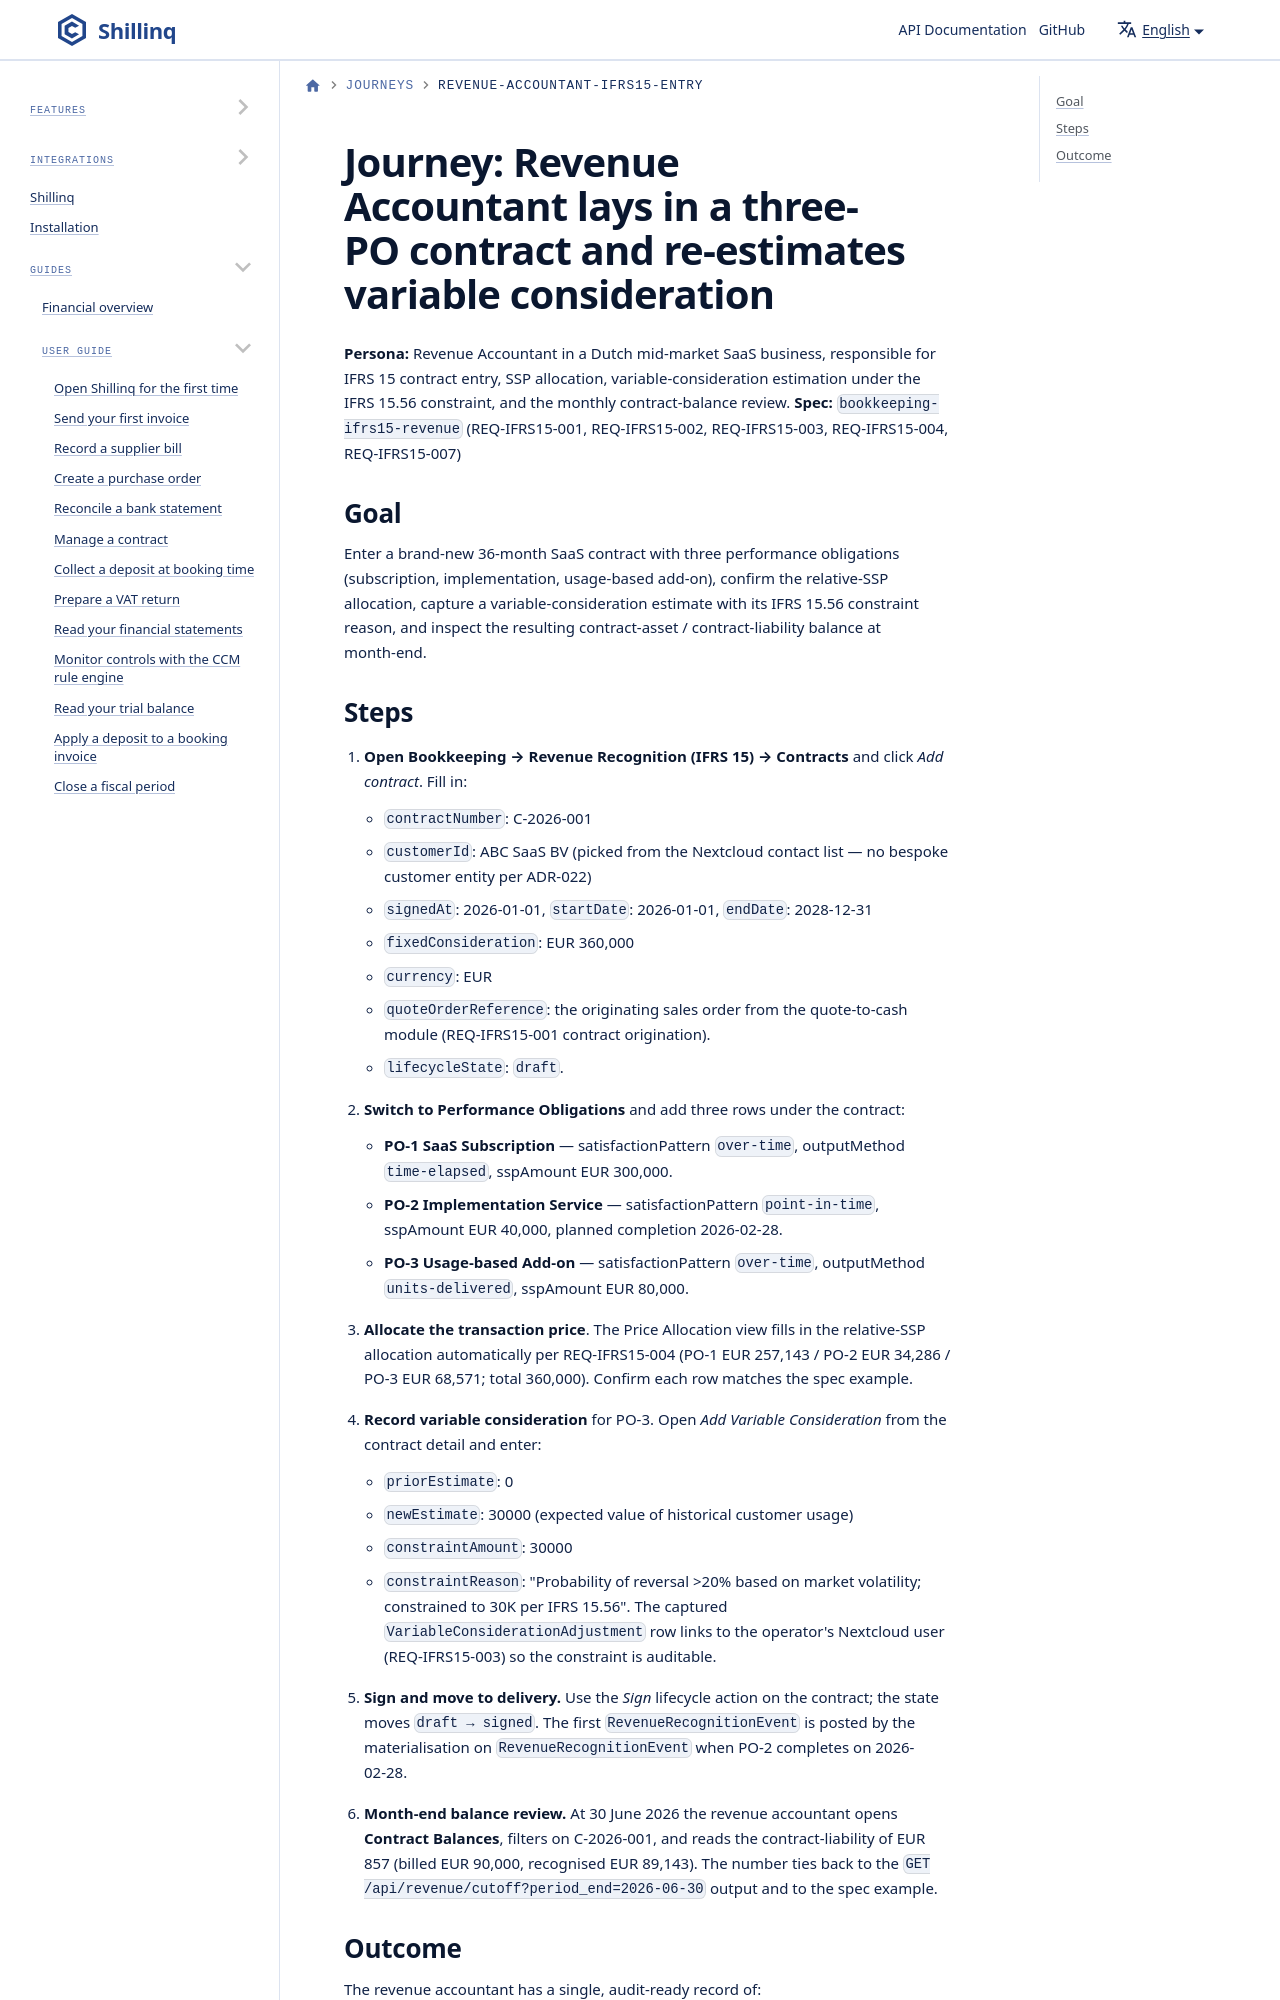

repository: ConductionNL/shillinq · page: docs/journeys/revenue-accountant-ifrs15-entry/index.html · generator: docusaurus

<!--
SPDX-FileCopyrightText: 2026 Conduction B.V. <info@conduction.nl>
SPDX-License-Identifier: EUPL-1.2
-->

# Journey: Revenue Accountant lays in a three-PO contract and re-estimates variable consideration

**Persona:** Revenue Accountant in a Dutch mid-market SaaS business, responsible
for IFRS 15 contract entry, SSP allocation, variable-consideration estimation
under the IFRS 15.56 constraint, and the monthly contract-balance review.
**Spec:** `bookkeeping-ifrs15-revenue` (REQ-IFRS15-001, REQ-IFRS15-002,
REQ-IFRS15-003, REQ-IFRS15-004, REQ-IFRS15-007)
